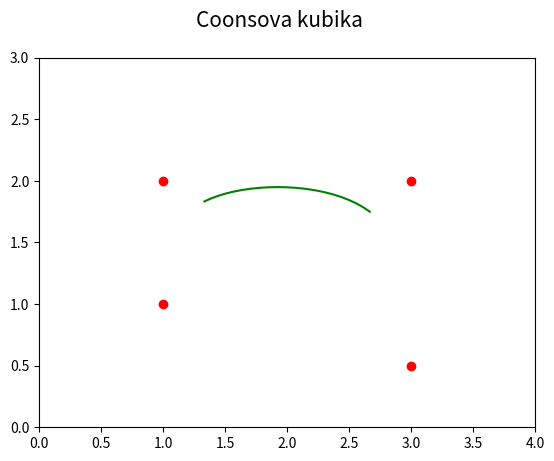

Write Python code to recreate this figure.
"""Parametrická křivka: Coonsova kubika."""

#
# Použito v článku:
#
# Křivky určené polynomem – nejpoužívanější křivky v současnosti
# https://www.root.cz/clanky/krivky-urcene-polynomem-nejpouzivanejsi-krivky-v-soucasnosti/
#
# Součást seriálu:
#
# Křivky nejen v počítačové grafice
# https://www.root.cz/serialy/krivky-nejen-v-pocitacove-grafice/
#
# Zdrojový kód tohoto skriptu ve stylu literate programming
# https://tisnik.github.io/presentations/appendix/lit_sources/parametric/Coons.html
#

import numpy as np
import matplotlib.pyplot as plt

# hodnoty parametru t
t = np.arange(0, 1.05, 0.05)

# řídicí body Coonsovy kubiky
xc = (1, 1, 3, 3)
yc = (1, 2, 2, 0.5)

# Coonsovy polynomy
C = [(1-t)**3,
     3*t**3 - 6*t**2 + 4,
     -3*t**3 + 3*t**2 + 3*t + 1,
     t**3]

# výpočet bodů ležících na Coonsově kubice
x = 0
y = 0
for i in range(0, 4):
    x += xc[i]*C[i]
    y += yc[i]*C[i]

# konečná úprava sumy
x /= 6
y /= 6

# rozměry grafu při uložení: 640x480 pixelů
fig, ax = plt.subplots(1, figsize=(6.4, 4.8))

# titulek grafu
fig.suptitle('Coonsova kubika', fontsize=15)

# určení rozsahů na obou souřadných osách
ax.set_xlim(0, 4)
ax.set_ylim(0, 3)

# vrcholy na křivce pospojované úsečkami
ax.plot(x, y, 'g-')

# řídicí body Coonsovy kubiky
ax.plot(xc, yc, 'ro')

# uložení grafu do rastrového obrázku
plt.savefig("coons.png")

# zobrazení grafu
plt.show()
